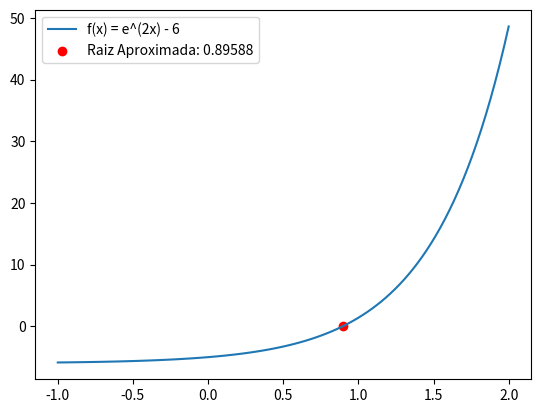

Write Python code to recreate this figure.
import numpy as np
import matplotlib.pyplot as plt

def error(a : float, b : float) -> float:
    return (abs(a - b) / a) * 100

def fx(x : float) -> float:
    return np.exp(2*x) - 6

def calcular_tolerancia(n: int) -> float:
    tolerancia: float = 0.0
    if n <= 0:
        return 0.0
    else:
        tolerancia = 0.5 * (10 ** (2 - n))

    return tolerancia

tolerancia : float = calcular_tolerancia(5)
a : float = 0.8
b : float = 0.9
i : int = 0

errorActual : float = 100.0
while(errorActual > tolerancia):
    c_Anterior = (a + b) / 2

    if(fx(a) * fx(c_Anterior) < 0):
        b = c_Anterior
    else:
        a = c_Anterior

    c = (a + b) / 2
    
    errorActual = error(c, c_Anterior)
    
    i += 1
    print("i: ", i)


xGen : np.ndarray = np.linspace(-1, 2, 100)
F : float = np.exp(2*xGen) - 6
plt.plot(xGen, F, label = "f(x) = e^(2x) - 6")
plt.scatter(c, fx(c), color = "red", label = f"Raiz Aproximada: {c:.5f}")
print("Resultado: ", c)
print("Error: ", errorActual)
plt.legend()
plt.show()
